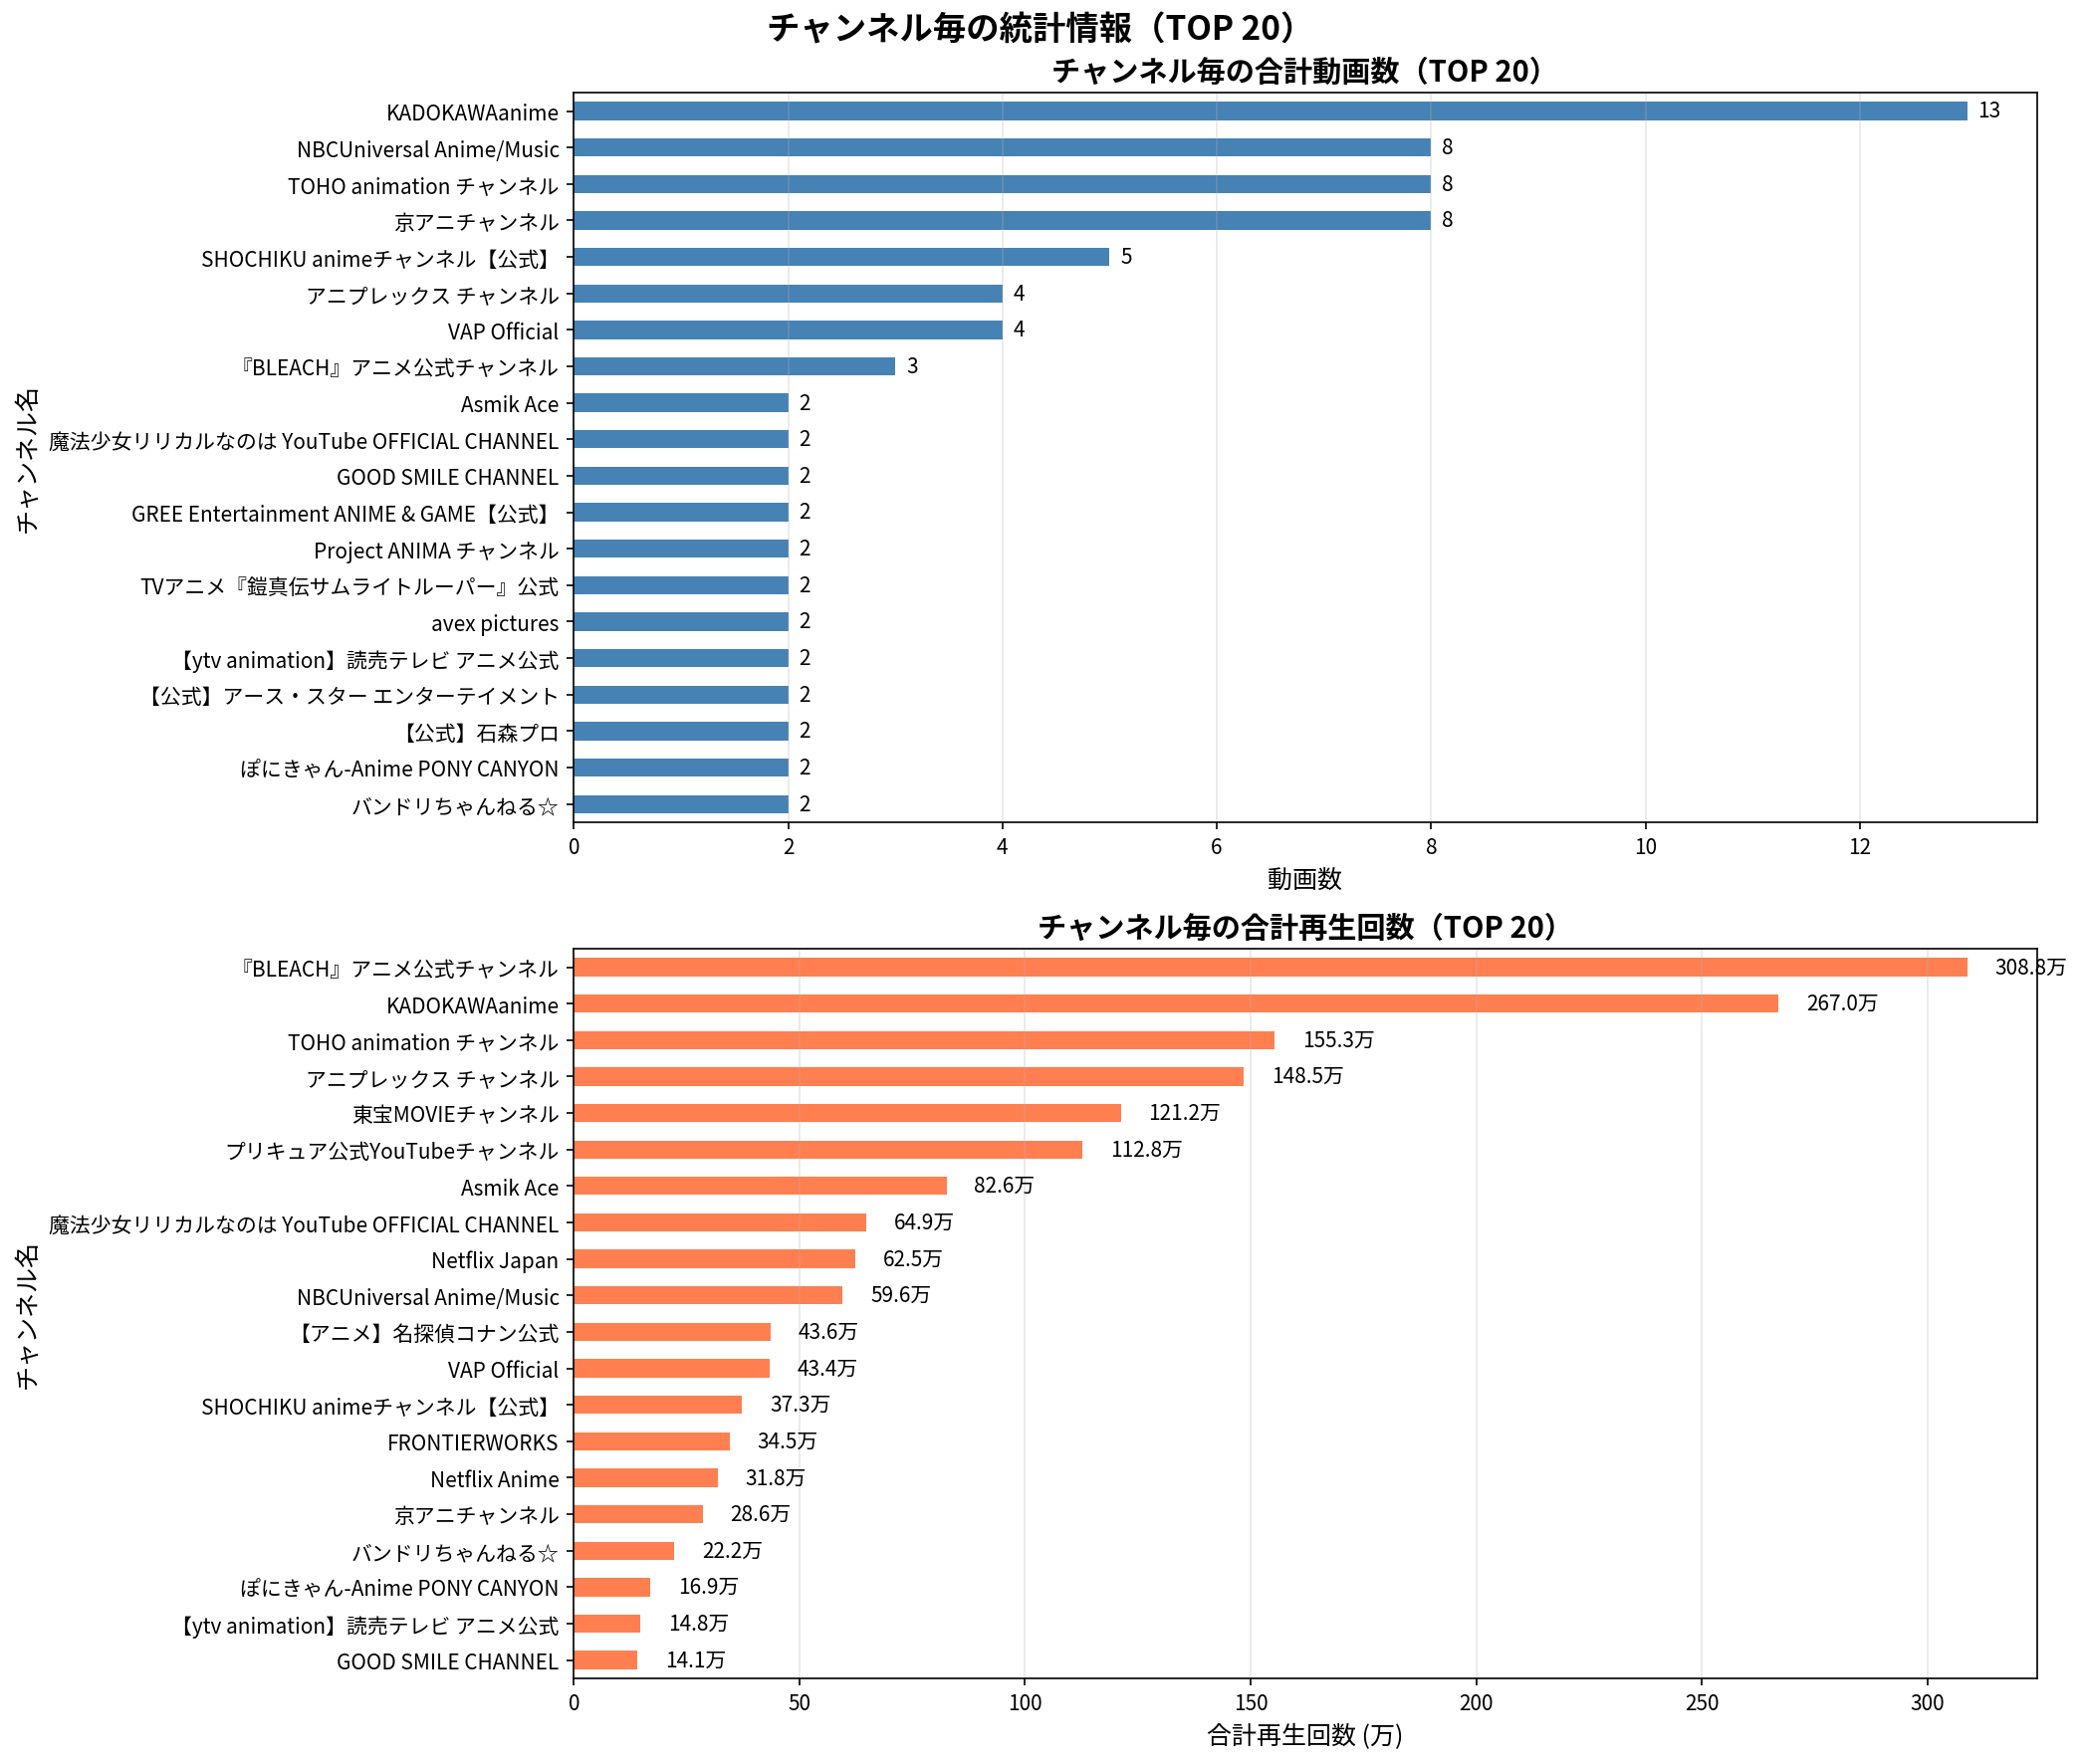

Data behind this chart, as committed beside it:
ランク, チャンネル名, 動画数, 合計再生回数, 平均再生回数
1, 『BLEACH』アニメ公式チャンネル, 3, 3087998, 1029333
2, KADOKAWAanime, 13, 2669751, 205365
3, TOHO animation チャンネル, 8, 1553112, 194139
4, アニプレックス チャンネル, 4, 1485239, 371310
5, 東宝MOVIEチャンネル, 1, 1212225, 1212225
6, プリキュア公式YouTubeチャンネル, 1, 1128125, 1128125
7, Asmik Ace, 2, 825842, 412921
8, 魔法少女リリカルなのは YouTube OFFICIAL CHANNEL, 2, 648680, 324340
9, Netflix Japan, 1, 624664, 624664
10, NBCUniversal Anime/Music, 8, 595624, 74453
11, 【アニメ】名探偵コナン公式, 1, 435830, 435830
12, VAP Official, 4, 433641, 108410
13, SHOCHIKU animeチャンネル【公式】, 5, 372775, 74555
14, FRONTIERWORKS, 2, 345246, 172623
15, Netflix Anime, 1, 318327, 318327
16, 京アニチャンネル, 8, 285599, 35700
17, バンドリちゃんねる☆, 2, 221902, 110951
18, ぽにきゃん-Anime PONY CANYON, 2, 168720, 84360
19, 【ytv animation】読売テレビ アニメ公式, 2, 147794, 73897
20, GOOD SMILE CHANNEL, 2, 140918, 70459
21, avex pictures, 2, 118967, 59484
22, 【公式】石森プロ, 2, 113395, 56698
23, GREE Entertainment ANIME & GAME【公式】, 2, 75767, 37884
24, MBS animation 公式チャンネル, 1, 63388, 63388
25, 【フジテレビ】アニメ公式チャンネル, 1, 51987, 51987
26, 【公式】アース・スター エンターテイメント, 2, 48291, 24146
27, ベイチューブ | BEYBLADE Channel, 1, 47266, 47266
28, 宝島社公式, 1, 22307, 22307
29, Project ANIMA チャンネル, 2, 21347, 10674
30, アニメ『神の雫』official YouTube channel, 1, 13336, 13336
31, TVアニメ『鎧真伝サムライトルーパー』公式, 2, 8693, 4346
